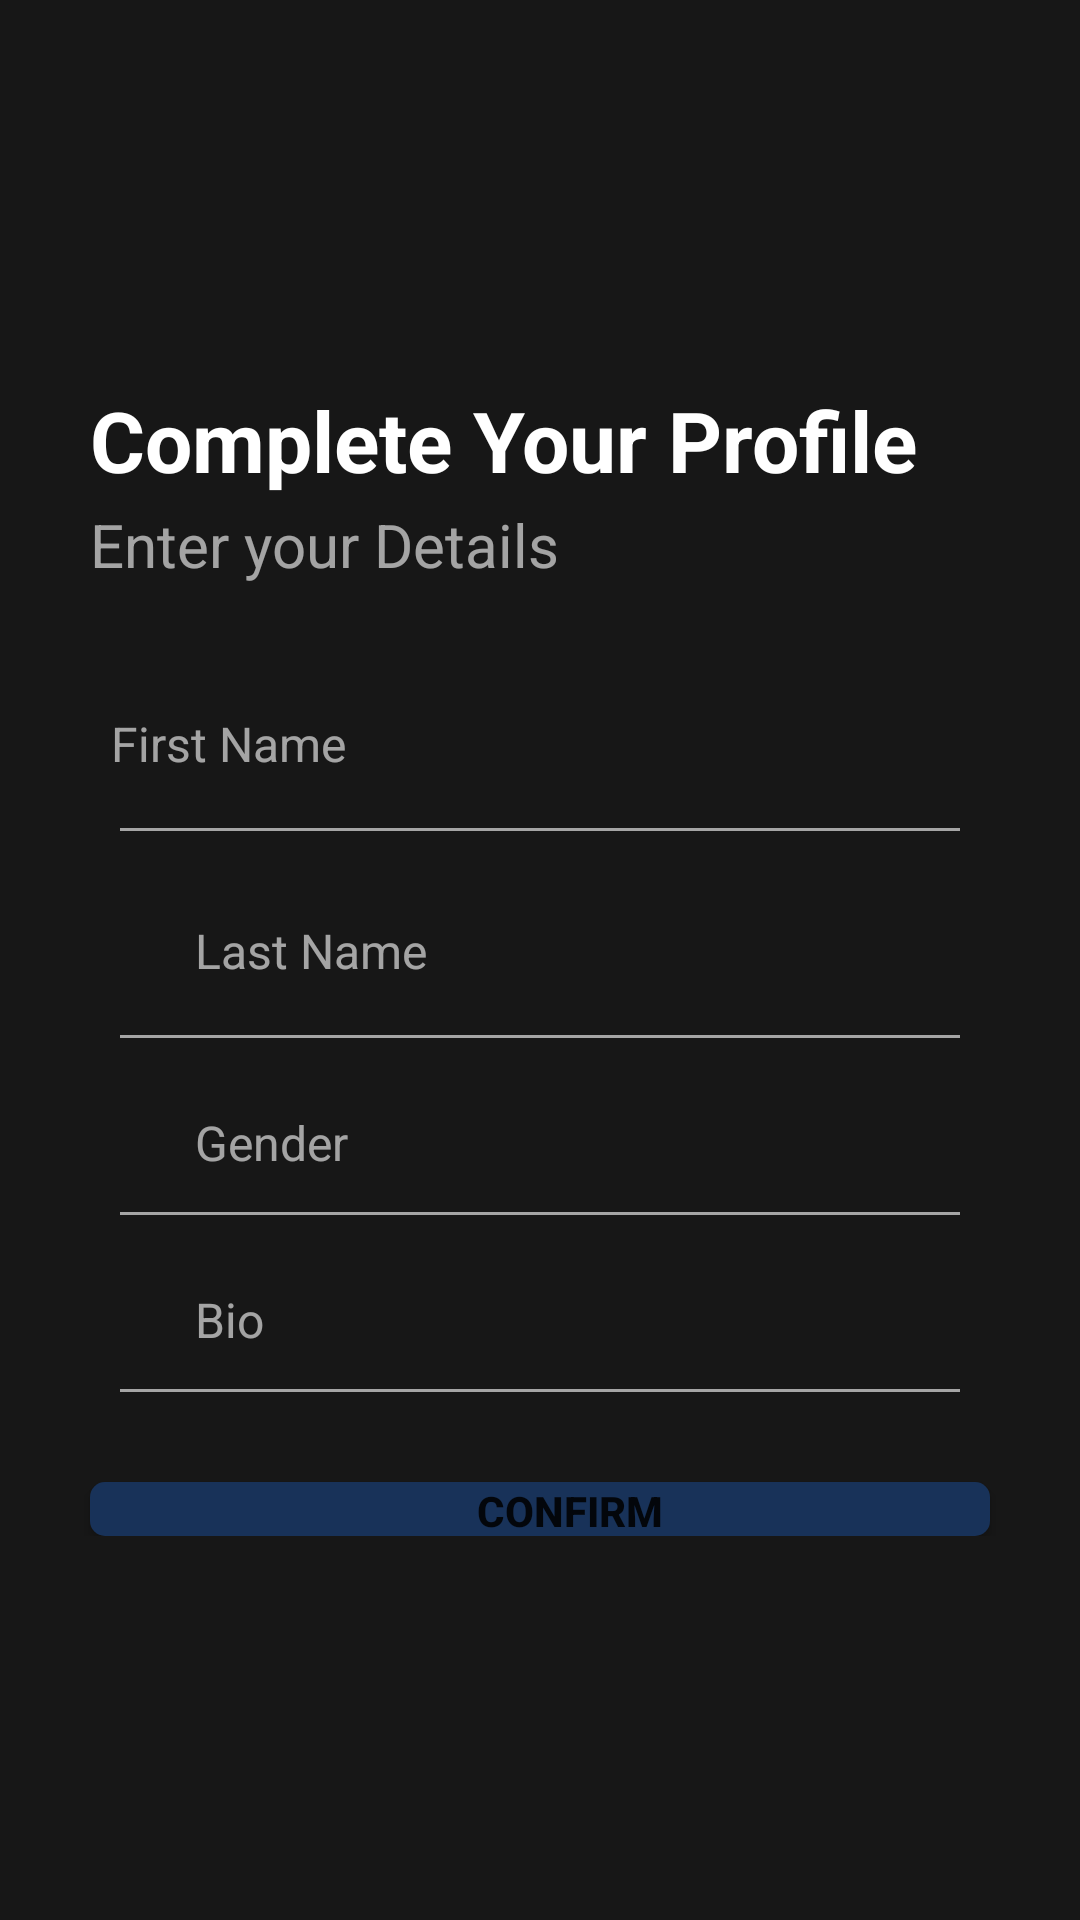

Here is an Android app screen rendered from its layout file. Give the layout XML and the strings, colors and styles it references.
<!-- AndroidManifest.xml: application theme Theme.18I0718_17I04 -->
<!-- res/layout/activity_create_account.xml -->
<?xml version="1.0" encoding="utf-8"?>
<LinearLayout xmlns:android="http://schemas.android.com/apk/res/android"
    xmlns:app="http://schemas.android.com/apk/res-auto"
    xmlns:tools="http://schemas.android.com/tools"
    android:layout_width="match_parent"
    android:layout_height="match_parent"
    android:background="#E8000000"
    tools:context=".SignupScreen"
    android:orientation="vertical"
    android:weightSum="10">

    <RelativeLayout
        android:layout_width="match_parent"
        android:layout_height="0dp"
        android:layout_weight="2">

    </RelativeLayout>
    <RelativeLayout
        android:layout_width="match_parent"
        android:layout_height="0dp"
        android:layout_weight="6">

        <TextView
            android:id="@+id/welcomeback"
            android:layout_width="300dp"
            android:layout_height="40dp"
            android:layout_centerHorizontal="true"
            android:text="Complete Your Profile"
            android:textAlignment="textStart"
            android:textStyle="bold"
            android:textColor="@color/white"
            android:textSize="28sp" />

        <TextView
            android:id="@+id/pleaselogin"
            android:layout_width="300dp"
            android:layout_height="30dp"
            android:layout_below="@id/welcomeback"
            android:layout_centerHorizontal="true"
            android:text="Enter your Details"
            android:textAlignment="textStart"
            android:textColor="#9CFFFFFF"
            android:textSize="20sp" />

        <EditText
            android:id="@+id/firstname"
            android:layout_width="300dp"
            android:layout_height="40dp"
            android:textColor="@color/white"
            android:layout_below="@id/pleaselogin"
            android:layout_centerHorizontal="true"
            android:layout_marginTop="30dp"
            android:background="@drawable/userdetails"
            android:hint="First Name"
            android:textAlignment="textStart"
            android:textColorHint="#9CFFFFFF"
            android:textSize="16dp" />

        <View
            android:id="@+id/line1"
            android:layout_width="280dp"
            android:layout_height="1dp"
            android:layout_below="@id/firstname"
            android:layout_centerInParent="true"
            android:layout_marginTop="8dp"
            android:background="#9CFFFFFF" />

        <EditText
            android:id="@+id/lastname"
            android:layout_width="300dp"
            android:layout_height="40dp"
            android:textColor="@color/white"
            android:layout_below="@id/line1"
            android:layout_alignParentLeft="true"
            android:layout_marginTop="20dp"
            android:layout_marginLeft="58dp"
            android:background="@drawable/userdetails"
            android:hint="Last Name"
            android:textAlignment="textStart"
            android:textColorHint="#9CFFFFFF"
            android:textSize="16dp" />

        <View
            android:id="@+id/line2"
            android:layout_width="280dp"
            android:layout_height="1dp"
            android:layout_below="@id/lastname"
            android:layout_centerInParent="true"
            android:layout_marginTop="8dp"
            android:background="#9CFFFFFF" />

        <EditText
            android:id="@+id/gender"
            android:layout_width="300dp"
            android:layout_height="wrap_content"
            android:textColor="@color/white"
            android:layout_below="@id/line2"
            android:layout_alignParentLeft="true"
            android:layout_marginLeft="58dp"
            android:layout_marginTop="20dp"
            android:background="@drawable/userdetails"
            android:hint="Gender"
            android:textAlignment="textStart"
            android:textColorHint="#9CFFFFFF"
            android:textSize="16dp" />
        <View
            android:id="@+id/line4"
            android:layout_width="280dp"
            android:layout_height="1dp"
            android:layout_below="@id/gender"
            android:layout_centerInParent="true"
            android:layout_marginTop="8dp"
            android:background="#9CFFFFFF" />

        <EditText
            android:id="@+id/bio"
            android:layout_width="300dp"
            android:layout_height="wrap_content"
            android:layout_below="@id/line4"
            android:layout_alignParentLeft="true"
            android:layout_marginLeft="58dp"
            android:layout_marginTop="20dp"
            android:background="@drawable/userdetails"
            android:hint="Bio"
            android:textAlignment="textStart"
            android:textColorHint="#9CFFFFFF"
            android:textSize="16dp" />

        <View
            android:id="@+id/line3"
            android:layout_width="280dp"
            android:layout_height="1dp"
            android:layout_below="@id/bio"
            android:layout_centerInParent="true"
            android:layout_marginTop="8dp"
            android:background="#9CFFFFFF" />


        <Button
            android:id="@+id/Confirm"
            android:layout_width="wrap_content"
            android:layout_height="wrap_content"
            android:layout_below="@+id/line3"
            android:layout_centerHorizontal="true"
            android:layout_marginTop="30dp"
            android:background="@drawable/login_button"
            android:text="Confirm"
            android:textStyle="bold" />



    </RelativeLayout>

</LinearLayout>
<!-- resources referenced by this layout -->
<resources>
  <!-- drawable login_button (drawable-v24) -->
  <?xml version="1.0" encoding="utf-8"?>
  <selector xmlns:android="http://schemas.android.com/apk/res/android">
  
      <item>
          <shape
              android:shape="rectangle">
  
              <solid
                  android:color="#183259"/>
              <size
                  android:height="50dp"
                  android:width="300dp"/>
              <corners
                  android:radius="5dp"/>
  
              <padding
                  android:left="20dp"/>
  
          </shape>
      </item>
  
  </selector>
  <!-- drawable userdetails (drawable-v24) -->
  <?xml version="1.0" encoding="utf-8"?>
  <selector xmlns:android="http://schemas.android.com/apk/res/android">
  
      <item>
          <shape
              android:shape="rectangle">
  
              <solid
                  android:color="#00000000"/>
              <size
                  android:height="30dp"
                  android:width="300dp"/>
  
              <padding
                  android:left="7dp"/>
  
          </shape>
      </item>
  
  </selector>
  <style name="Theme.18I0718_17I04" parent="Theme.MaterialComponents.DayNight.DarkActionBar">
          
          <item name="colorPrimary">@color/purple_500</item>
          <item name="colorPrimaryVariant">@color/purple_700</item>
          <item name="colorOnPrimary">@color/white</item>
          
          <item name="colorSecondary">@color/teal_200</item>
          <item name="colorSecondaryVariant">@color/teal_700</item>
          <item name="colorOnSecondary">@color/black</item>
          
          <item name="android:statusBarColor" tools:targetApi="l">?attr/colorPrimaryVariant</item>
          
      </style>
  <!-- not gathered from this repository: default colours our renderer supplied (Android Studio template values) -->
  <color name="purple_500">#FF6200EE</color>
  <color name="purple_700">#FF3700B3</color>
  <color name="teal_200">#FF03DAC5</color>
  <color name="teal_700">#FF018786</color>
  <color name="black">#FF000000</color>
  <color name="white">#FFFFFFFF</color>
</resources>
